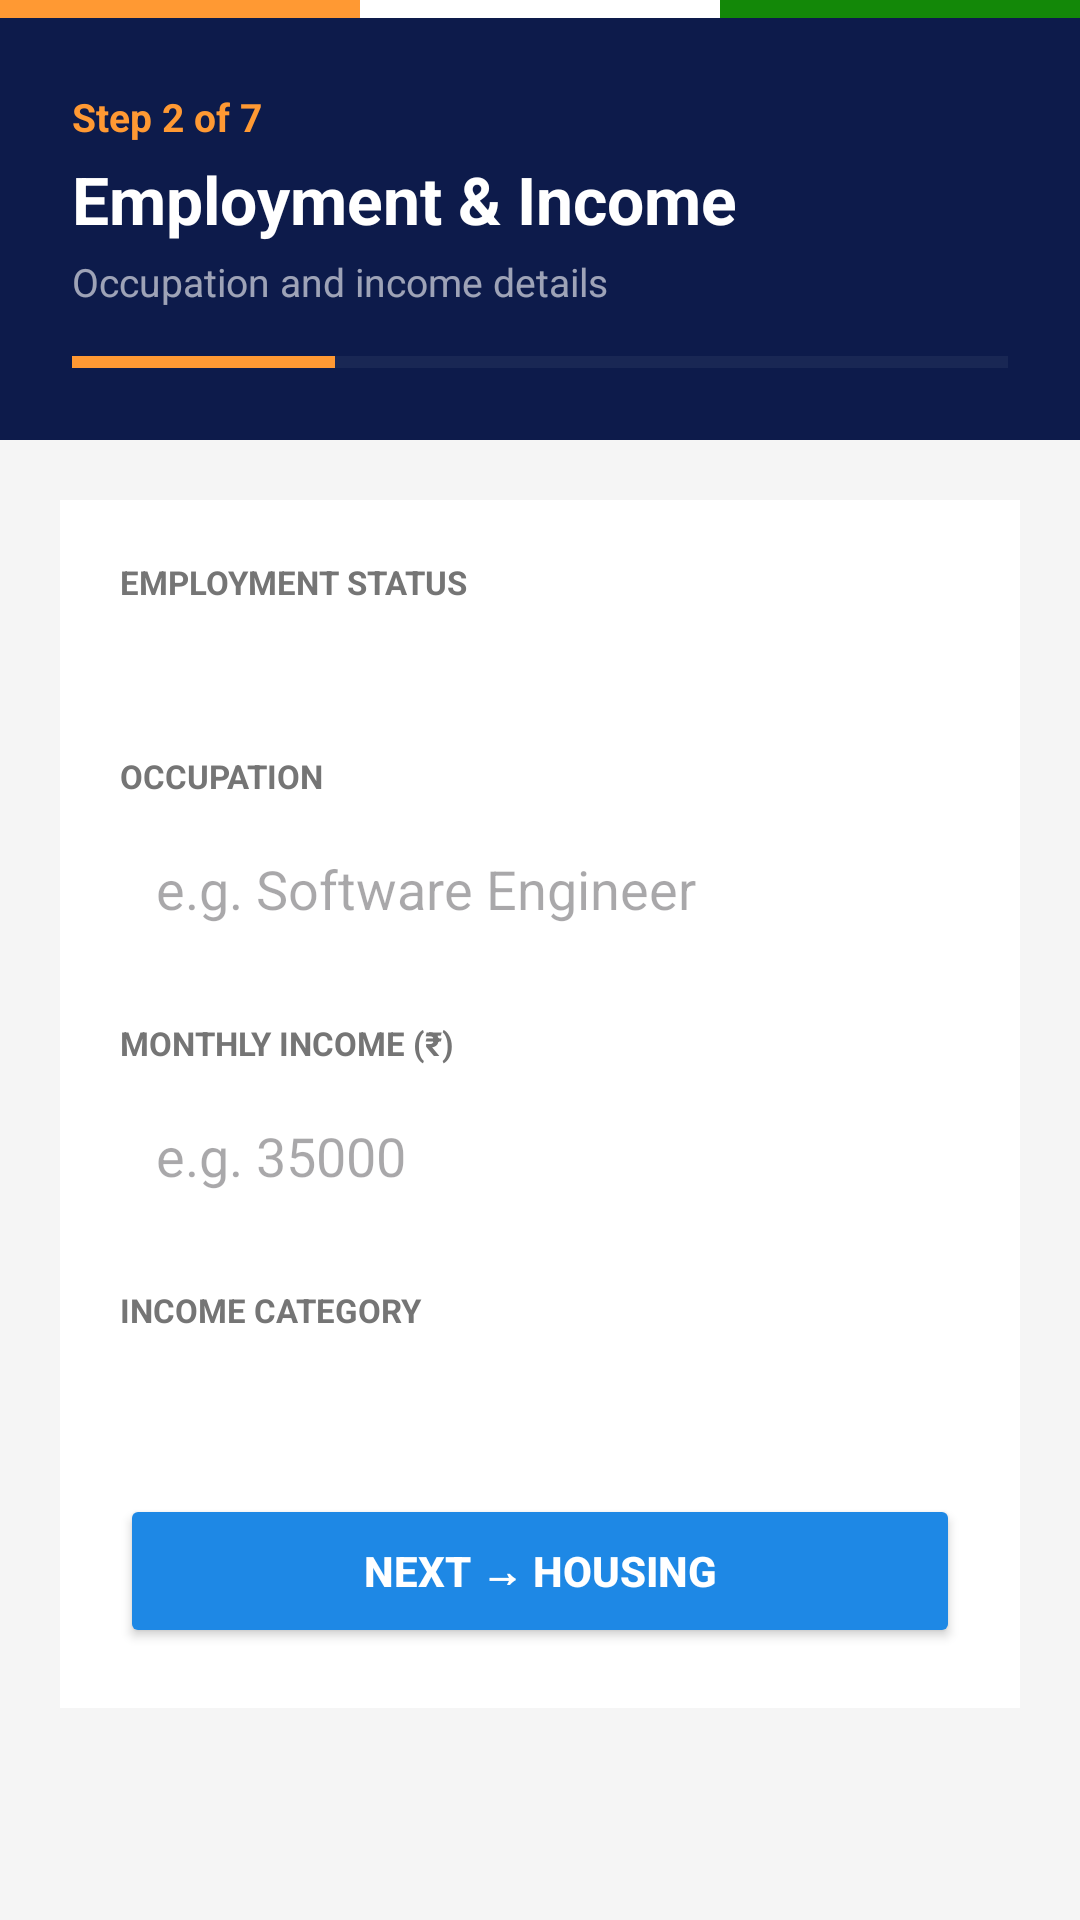

The Android layout XML behind this screen, and the referenced resources:
<!-- AndroidManifest.xml: application theme Theme.JanSankhya -->
<!-- res/layout/activity_employment_info.xml -->
<?xml version="1.0" encoding="utf-8"?>
<LinearLayout xmlns:android="http://schemas.android.com/apk/res/android"
    android:layout_width="match_parent"
    android:layout_height="match_parent"
    android:orientation="vertical"
    android:background="#F5F5F5">

    <LinearLayout android:layout_width="match_parent" android:layout_height="6dp" android:orientation="horizontal">
        <View android:layout_width="0dp" android:layout_height="match_parent" android:layout_weight="1" android:background="#FF9933"/>
        <View android:layout_width="0dp" android:layout_height="match_parent" android:layout_weight="1" android:background="#FFFFFF"/>
        <View android:layout_width="0dp" android:layout_height="match_parent" android:layout_weight="1" android:background="#138808"/>
    </LinearLayout>

    <LinearLayout android:layout_width="match_parent" android:layout_height="wrap_content"
        android:orientation="vertical" android:background="#0D1B4B" android:padding="24dp">
        <TextView android:layout_width="wrap_content" android:layout_height="wrap_content"
            android:text="Step 2 of 7" android:textColor="#FF9933" android:textSize="13sp" android:textStyle="bold" android:layout_marginBottom="4dp"/>
        <TextView android:layout_width="wrap_content" android:layout_height="wrap_content"
            android:text="Employment &amp; Income" android:textColor="#FFFFFF" android:textSize="22sp" android:textStyle="bold"/>
        <TextView android:layout_width="wrap_content" android:layout_height="wrap_content"
            android:text="Occupation and income details" android:textColor="#99FFFFFF" android:textSize="13sp" android:layout_marginTop="4dp"/>
        <ProgressBar android:layout_width="match_parent" android:layout_height="4dp"
            style="?android:attr/progressBarStyleHorizontal"
            android:progress="28" android:progressTint="#FF9933"
            android:progressBackgroundTint="#33FFFFFF" android:layout_marginTop="16dp"/>
    </LinearLayout>

    <ScrollView android:layout_width="match_parent" android:layout_height="match_parent">
        <LinearLayout android:layout_width="match_parent" android:layout_height="wrap_content"
            android:orientation="vertical" android:padding="20dp">

            <LinearLayout android:layout_width="match_parent" android:layout_height="wrap_content"
                android:orientation="vertical" android:background="#FFFFFF" android:padding="20dp" android:elevation="2dp">

                <TextView android:layout_width="wrap_content" android:layout_height="wrap_content"
                    android:text="EMPLOYMENT STATUS" android:textColor="#757575" android:textSize="11sp" android:textStyle="bold" android:layout_marginBottom="6dp"/>
                <Spinner android:id="@+id/spinnerEmployment" android:layout_width="match_parent"
                    android:layout_height="wrap_content" android:background="@drawable/input_bg"
                    android:padding="12dp" android:layout_marginBottom="20dp"/>

                <TextView android:layout_width="wrap_content" android:layout_height="wrap_content"
                    android:text="OCCUPATION" android:textColor="#757575" android:textSize="11sp" android:textStyle="bold" android:layout_marginBottom="6dp"/>
                <EditText android:id="@+id/etOccupation" android:layout_width="match_parent"
                    android:layout_height="wrap_content" android:hint="e.g. Software Engineer"
                    android:background="@drawable/input_bg" android:padding="12dp" android:layout_marginBottom="20dp"/>

                <TextView android:layout_width="wrap_content" android:layout_height="wrap_content"
                    android:text="MONTHLY INCOME (₹)" android:textColor="#757575" android:textSize="11sp" android:textStyle="bold" android:layout_marginBottom="6dp"/>
                <EditText android:id="@+id/etMonthlyIncome" android:layout_width="match_parent"
                    android:layout_height="wrap_content" android:hint="e.g. 35000"
                    android:inputType="number" android:background="@drawable/input_bg"
                    android:padding="12dp" android:layout_marginBottom="20dp"/>

                <TextView android:layout_width="wrap_content" android:layout_height="wrap_content"
                    android:text="INCOME CATEGORY" android:textColor="#757575" android:textSize="11sp" android:textStyle="bold" android:layout_marginBottom="6dp"/>
                <Spinner android:id="@+id/spinnerIncomeCategory" android:layout_width="match_parent"
                    android:layout_height="wrap_content" android:background="@drawable/input_bg"
                    android:padding="12dp" android:layout_marginBottom="24dp"/>

                <Button android:id="@+id/btnNext" android:layout_width="match_parent"
                    android:layout_height="wrap_content" android:text="NEXT → HOUSING"
                    android:padding="16dp" android:backgroundTint="#1E88E5"
                    android:textColor="#FFFFFF" android:textStyle="bold"/>

            </LinearLayout>
        </LinearLayout>
    </ScrollView>
</LinearLayout>
<!-- resources referenced by this layout -->
<resources>
  <style name="Theme.JanSankhya" parent="Base.Theme.JanSankhya" />
  <style name="Base.Theme.JanSankhya" parent="Theme.Material3.DayNight.NoActionBar">
          
          
      </style>
</resources>
